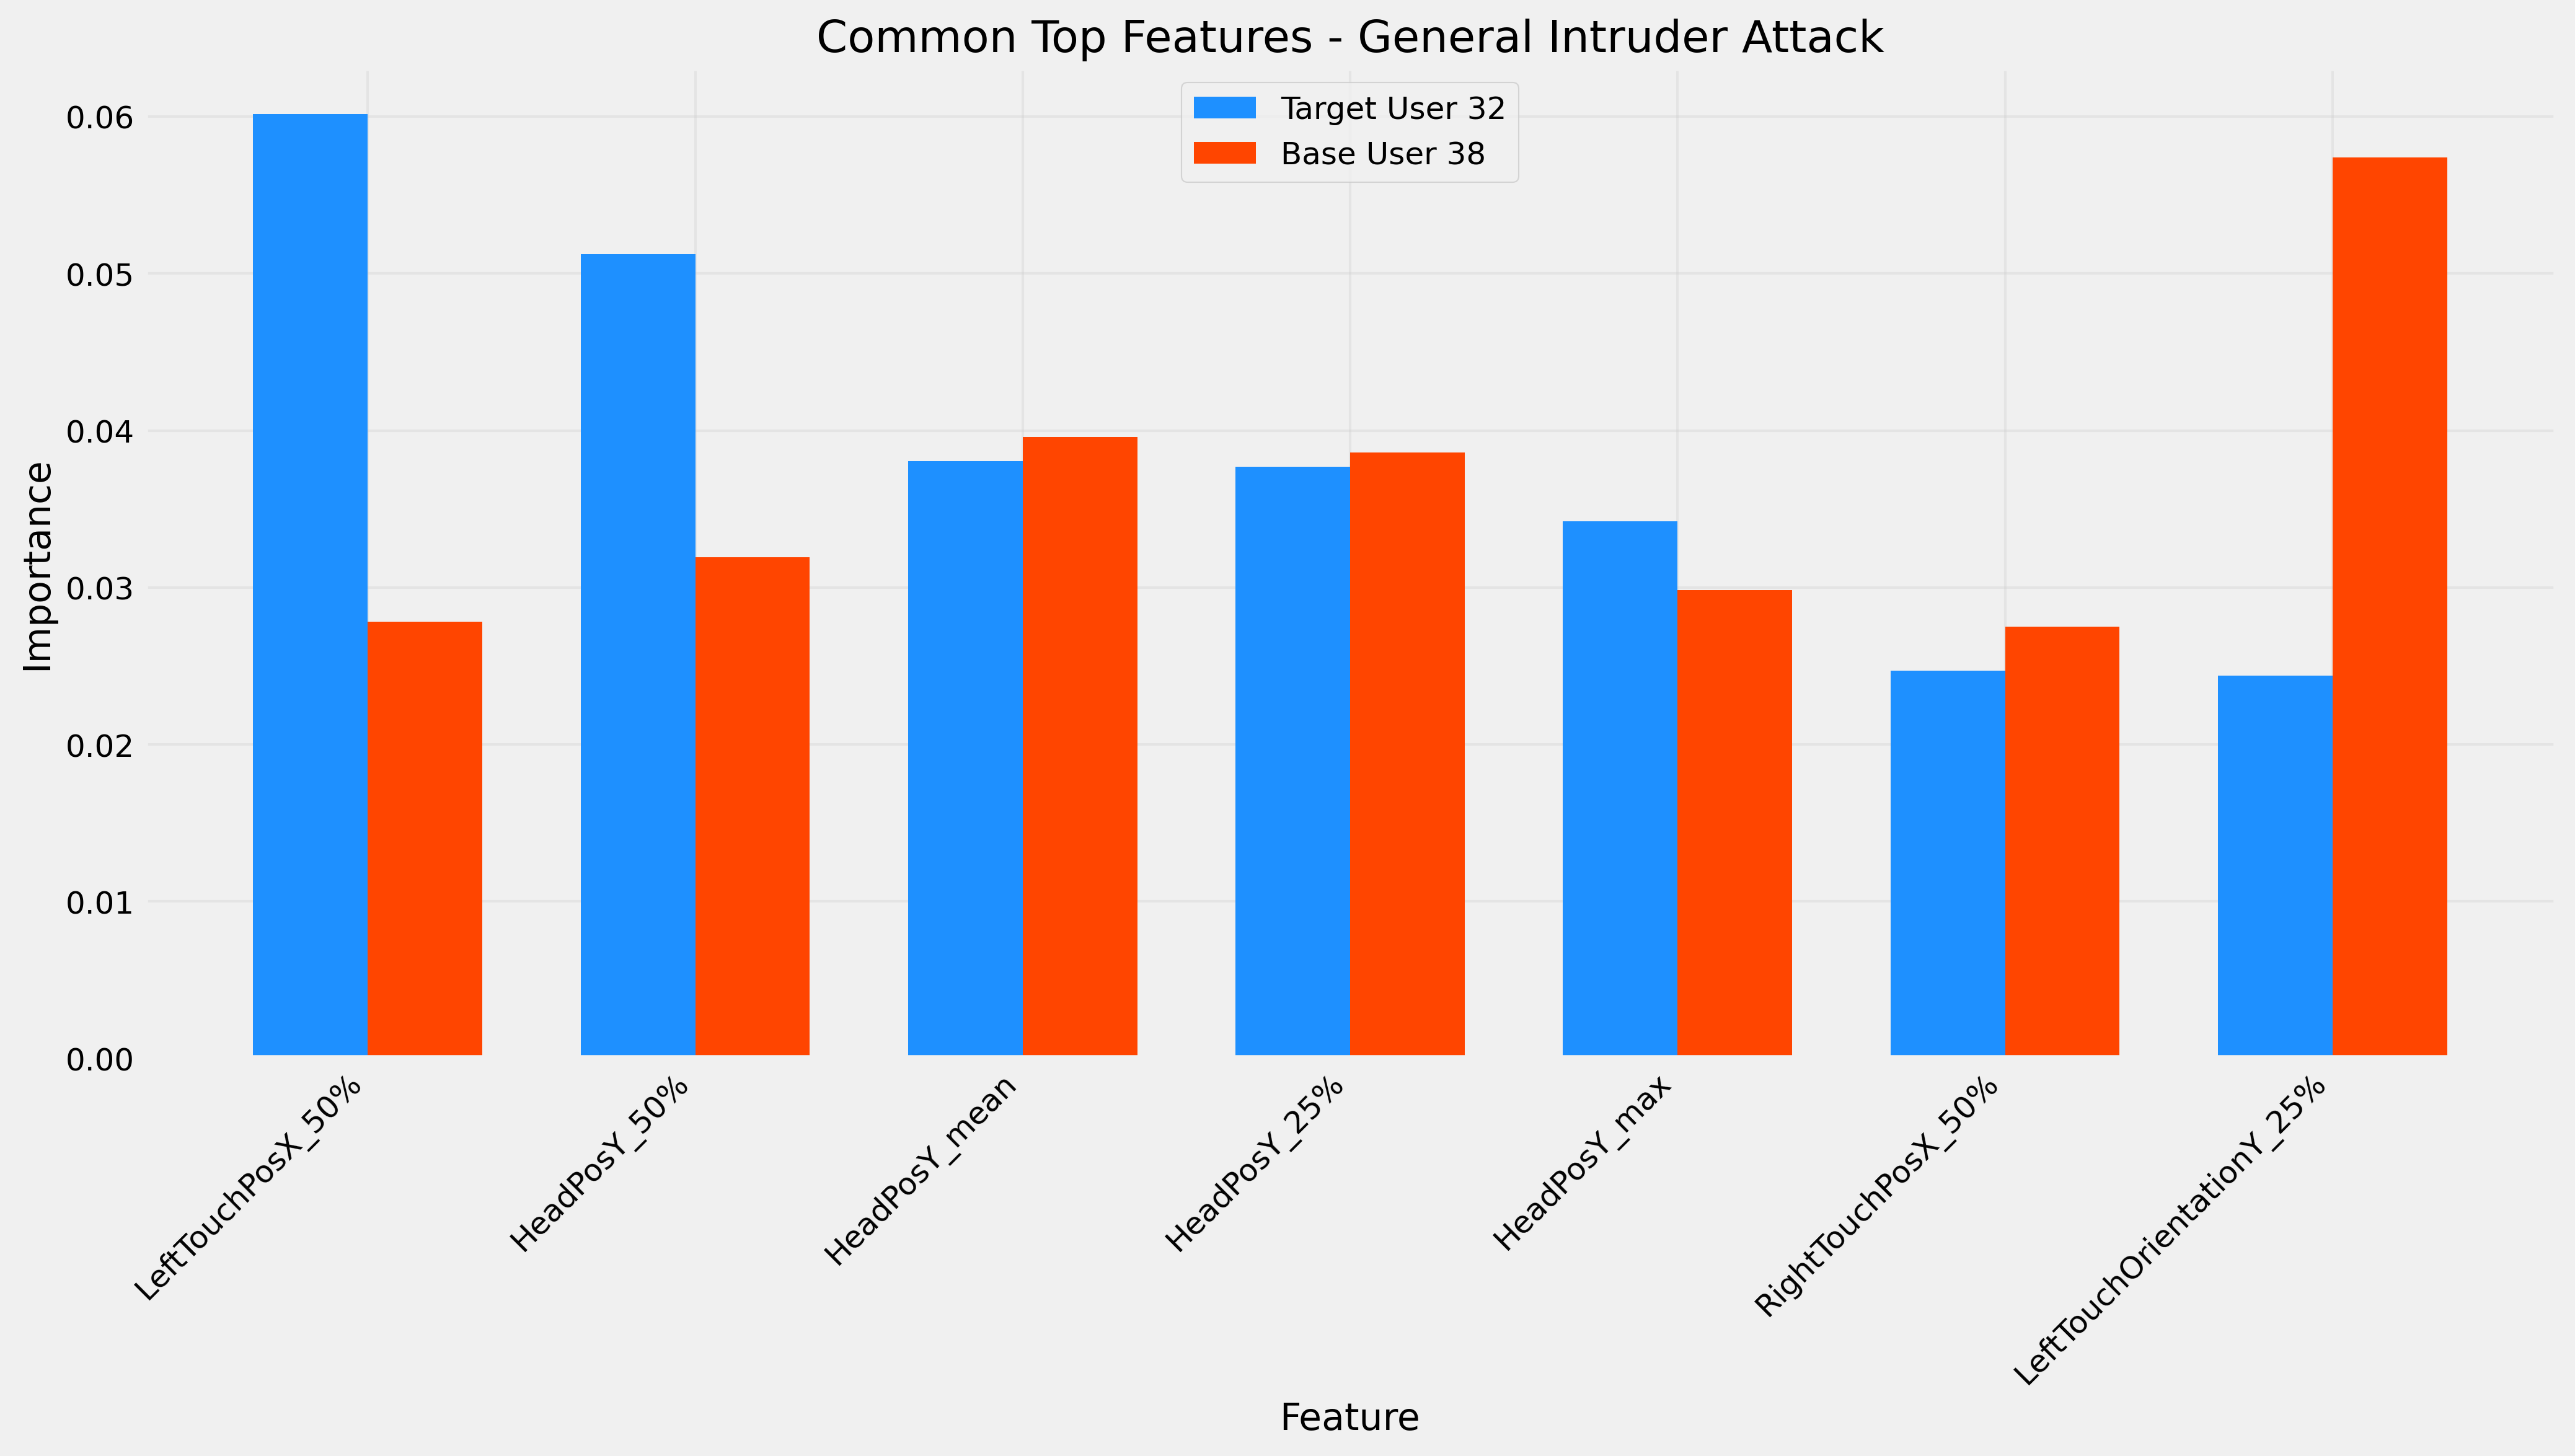

The data file committed next to this chart (first rows):
Feature, Target_Importance, Base_Importance
LeftTouchPosX_50%, 0.06015, 0.02781
HeadPosY_50%, 0.05122, 0.03191
HeadPosY_mean, 0.03804, 0.0396
HeadPosY_25%, 0.03768, 0.03861
HeadPosY_max, 0.0342, 0.02983
RightTouchPosX_50%, 0.0247, 0.02749
LeftTouchOrientationY_25%, 0.02438, 0.0574
